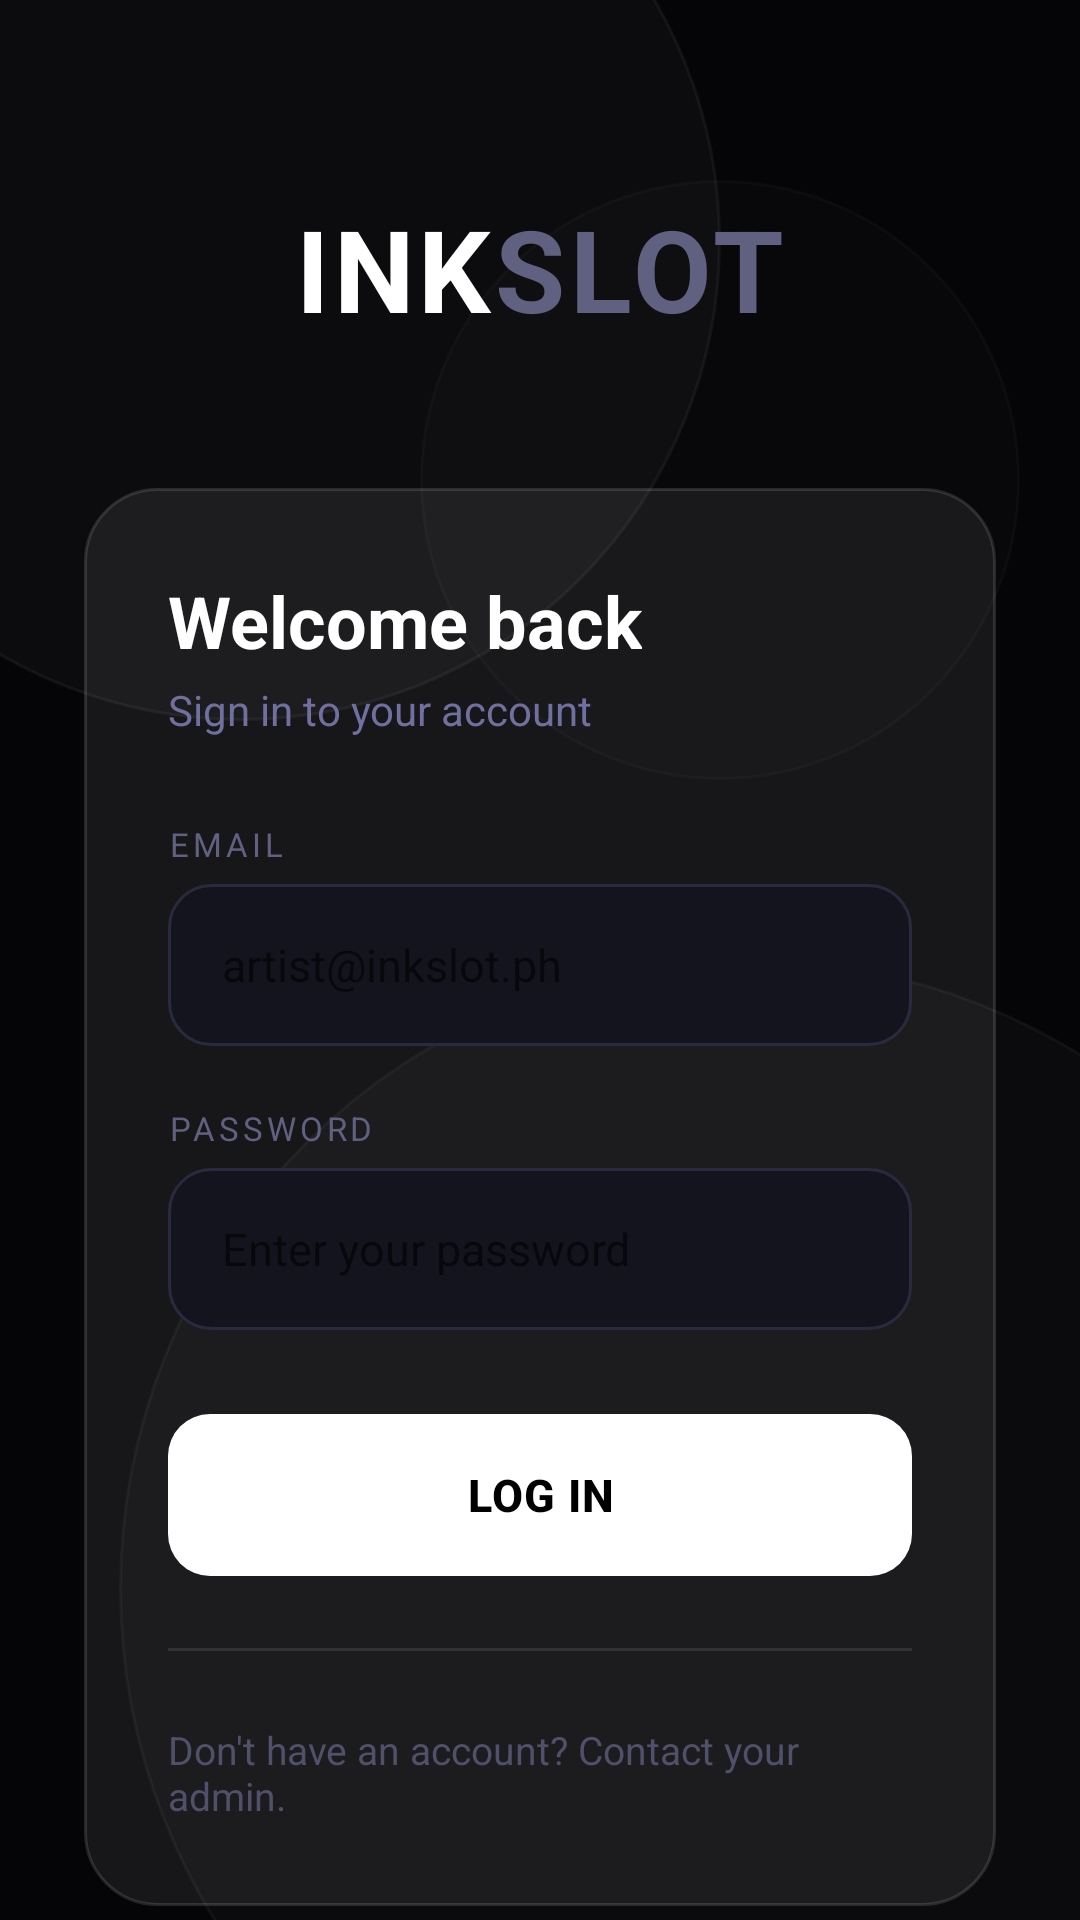

This screen was rendered from an Android layout file. Write that file and the resources it references.
<!-- AndroidManifest.xml: application theme Theme.AppCompat.Light.NoActionBar -->
<!-- res/layout/activity_login.xml -->
<?xml version="1.0" encoding="utf-8"?>
<FrameLayout
    xmlns:android="http://schemas.android.com/apk/res/android"
    xmlns:app="http://schemas.android.com/apk/res-auto"
    android:layout_width="match_parent"
    android:layout_height="match_parent"
    android:background="#050508">

    
    <View
        android:layout_width="320dp"
        android:layout_height="320dp"
        android:layout_gravity="top|start"
        android:layout_marginStart="-80dp"
        android:layout_marginTop="-80dp"
        android:background="@drawable/bubble_large"
        android:alpha="0.6" />

    
    <View
        android:layout_width="420dp"
        android:layout_height="420dp"
        android:layout_gravity="bottom|end"
        android:layout_marginEnd="-100dp"
        android:layout_marginBottom="-100dp"
        android:background="@drawable/bubble_large"
        android:alpha="0.5" />

    
    <View
        android:layout_width="200dp"
        android:layout_height="200dp"
        android:layout_gravity="top|end"
        android:layout_marginEnd="20dp"
        android:layout_marginTop="60dp"
        android:background="@drawable/bubble_medium"
        android:alpha="0.4" />

    
    <ScrollView
        android:layout_width="match_parent"
        android:layout_height="match_parent"
        android:fillViewport="true"
        android:scrollbars="none">

        <LinearLayout
            android:layout_width="match_parent"
            android:layout_height="wrap_content"
            android:orientation="vertical"
            android:gravity="center_horizontal"
            android:paddingStart="28dp"
            android:paddingEnd="28dp"
            android:paddingTop="64dp"
            android:paddingBottom="48dp">

            
            <LinearLayout
                android:layout_width="wrap_content"
                android:layout_height="wrap_content"
                android:orientation="horizontal"
                android:layout_marginBottom="48dp">

                <TextView
                    android:layout_width="wrap_content"
                    android:layout_height="wrap_content"
                    android:text="INK"
                    android:textSize="38sp"
                    android:textStyle="bold"
                    android:textColor="#FFFFFF"
                    android:letterSpacing="0.04" />

                <TextView
                    android:layout_width="wrap_content"
                    android:layout_height="wrap_content"
                    android:text="SLOT"
                    android:textSize="38sp"
                    android:textStyle="bold"
                    android:textColor="#606080"
                    android:letterSpacing="0.04" />

            </LinearLayout>

            
            <LinearLayout
                android:layout_width="match_parent"
                android:layout_height="wrap_content"
                android:orientation="vertical"
                android:background="@drawable/card_bg"
                android:padding="28dp">

                
                <TextView
                    android:layout_width="wrap_content"
                    android:layout_height="wrap_content"
                    android:text="Welcome back"
                    android:textSize="24sp"
                    android:textStyle="bold"
                    android:textColor="#FFFFFF"
                    android:layout_marginBottom="4dp" />

                <TextView
                    android:layout_width="wrap_content"
                    android:layout_height="wrap_content"
                    android:text="Sign in to your account"
                    android:textSize="14sp"
                    android:textColor="#7070A0"
                    android:layout_marginBottom="28dp" />

                
                <TextView
                    android:id="@+id/tvError"
                    android:layout_width="match_parent"
                    android:layout_height="wrap_content"
                    android:text=""
                    android:textColor="#FF7070"
                    android:textSize="13sp"
                    android:visibility="gone"
                    android:background="#15FF0000"
                    android:padding="12dp"
                    android:layout_marginBottom="16dp"
                    android:gravity="center" />

                
                <TextView
                    android:layout_width="match_parent"
                    android:layout_height="wrap_content"
                    android:text="EMAIL"
                    android:textSize="11sp"
                    android:textColor="#606080"
                    android:letterSpacing="0.12"
                    android:layout_marginBottom="6dp" />

                
                <EditText
                    android:id="@+id/etEmail"
                    android:layout_width="match_parent"
                    android:layout_height="54dp"
                    android:inputType="textEmailAddress"
                    android:hint="artist@inkslot.ph"
                    android:textColor="#FFFFFF"
                    android:textSize="15sp"
                    android:background="@drawable/input_bg"
                    android:paddingStart="18dp"
                    android:paddingEnd="18dp"
                    android:layout_marginBottom="20dp" />

                
                <TextView
                    android:layout_width="match_parent"
                    android:layout_height="wrap_content"
                    android:text="PASSWORD"
                    android:textSize="11sp"
                    android:textColor="#606080"
                    android:letterSpacing="0.12"
                    android:layout_marginBottom="6dp" />

                
                <EditText
                    android:id="@+id/etPassword"
                    android:layout_width="match_parent"
                    android:layout_height="54dp"
                    android:inputType="textPassword"
                    android:hint="Enter your password"
                    android:textColor="#FFFFFF"
                    android:textSize="15sp"
                    android:background="@drawable/input_bg"
                    android:paddingStart="18dp"
                    android:paddingEnd="18dp"
                    android:layout_marginBottom="28dp" />

                
                <Button
                    android:id="@+id/btnLogin"
                    android:layout_width="match_parent"
                    android:layout_height="54dp"
                    android:text="Log In"
                    android:textColor="#000000"
                    android:textSize="15sp"
                    android:textStyle="bold"
                    android:background="@drawable/btn_white"
                    android:stateListAnimator="@null"
                    android:letterSpacing="0.02"
                    android:layout_marginBottom="24dp" />

                
                <View
                    android:layout_width="match_parent"
                    android:layout_height="1dp"
                    android:background="#18FFFFFF"
                    android:layout_marginBottom="24dp" />

                
                <TextView
                    android:id="@+id/tvGoToRegister"
                    android:layout_width="wrap_content"
                    android:layout_height="wrap_content"
                    android:text="Don't have an account? Contact your admin."
                    android:textColor="#50506A"
                    android:textSize="13sp"
                    android:layout_gravity="center_horizontal" />

            </LinearLayout>

        </LinearLayout>
    </ScrollView>

</FrameLayout>
<!-- resources referenced by this layout -->
<resources>
  <!-- drawable btn_white (drawable) -->
  <?xml version="1.0" encoding="utf-8"?>
  <selector xmlns:android="http://schemas.android.com/apk/res/android">
  
      
      <item android:state_pressed="true">
          <shape android:shape="rectangle">
              <solid android:color="#E0E0E0" />
              <corners android:radius="14dp" />
          </shape>
      </item>
  
      
      <item android:state_enabled="false">
          <shape android:shape="rectangle">
              <solid android:color="#80FFFFFF" />
              <corners android:radius="14dp" />
          </shape>
      </item>
  
      
      <item>
          <shape android:shape="rectangle">
              <solid android:color="#FFFFFF" />
              <corners android:radius="14dp" />
          </shape>
      </item>
  
  </selector>
  <!-- drawable bubble_large (drawable) -->
  <?xml version="1.0" encoding="utf-8"?>
  <shape xmlns:android="http://schemas.android.com/apk/res/android"
      android:shape="oval">
  
      
      <solid android:color="#0DFFFFFF" />
  
      <stroke
          android:width="1dp"
          android:color="#15FFFFFF" />
  
  </shape>
  <!-- drawable bubble_medium (drawable) -->
  <?xml version="1.0" encoding="utf-8"?>
  <shape xmlns:android="http://schemas.android.com/apk/res/android"
      android:shape="oval">
  
      <solid android:color="#08FFFFFF" />
  
      <stroke
          android:width="1dp"
          android:color="#10FFFFFF" />
  
  </shape>
  <!-- drawable card_bg (drawable) -->
  <?xml version="1.0" encoding="utf-8"?>
  <shape xmlns:android="http://schemas.android.com/apk/res/android"
      android:shape="rectangle">
  
      <solid android:color="#12FFFFFF" />
  
      <stroke
          android:width="1dp"
          android:color="#20FFFFFF" />
  
      <corners android:radius="24dp" />
  
  </shape>
  <!-- drawable input_bg (drawable) -->
  <?xml version="1.0" encoding="utf-8"?>
  <shape xmlns:android="http://schemas.android.com/apk/res/android"
      android:shape="rectangle">
  
      <solid android:color="#14141F" />
  
      <stroke
          android:width="1dp"
          android:color="#2A2A3E" />
  
      <corners android:radius="14dp" />
  
  </shape>
</resources>
